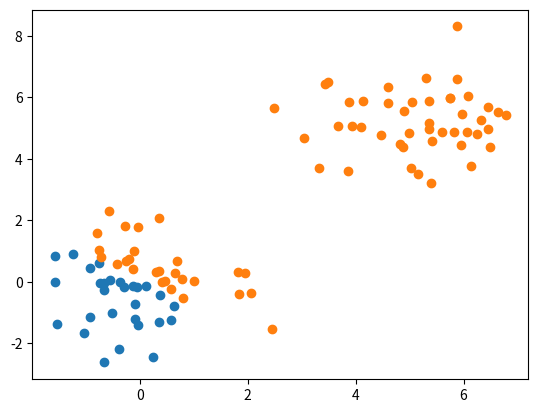

Write the Python code that produced this figure.
import numpy as np

global betas

# global exp_sum_nominators
# global exp_sum_d

def product(x, beta):
    return x @ beta

def p(x, beta):
    exp_sum = np.sum([np.exp(b @ x) for b in betas])
    return np.exp(beta @ x) / (1 + exp_sum)

def weight(p_x):
    # p_x needs x_i and beta
    return p_x * (1 - p_x)

# compute_z
def compute_z(y, x_b, p_x, w_x):
    # y == indicator
    z = x_b + (y - p_x) / w_x
    return z

def soft_thresholding(x, gamma):
    # gamma > 0
    if x > gamma:
        return x - gamma
    if x < -gamma:
        return x + gamma
    return 0

def dummy_update(X, y, j, beta, alpha, l):
    x_j = X[:, j]
    # x_j - jth column
    n = len(x_j) # no. of observations
    sum = 0
    weights_vector = []
    for i in range(n):
        x_b = X[i] @ beta
        prob_x = p(X[i], beta)
        w_x = weight(prob_x)
        weights_vector.append(w_x)
        x_ij = x_j[i]

        z_i = compute_z(y[i], x_b, prob_x, w_x)

        # x_b <- x_b_i
        # sum += w_x * x_ij * (z_i - p_x + x_ij * beta[j])
        sum += w_x * x_ij * (z_i - x_b)

    st = soft_thresholding(sum, alpha * l)
    denominator = np.array(weights_vector) @ (x_j ** 2) + l * (1 - alpha)

    return st / denominator

def coordinate_descent(X, y, k, alpha, l):
    beta = betas[k]
    for j in range(len(beta)):
        # old_beta_j = beta[j]
        beta[j] = dummy_update(X, y, j, beta, alpha, l)

        # change = -np.exp(old_beta_j) + np.exp(beta[j])
        # exp_sum_n += change
        # exp_sum_d += change
    return beta

def train(iterations, X, y, alpha, l):
    for i in range(iterations):
        for k in range(len(betas)):
            # iterating over classes
            # y == 1 for jth class, 0 for the rest
            # levels from 0 to K-1, Kth is the reference level
            y_k = np.where(y == k, 1, 0) # may be prepared once and stored in one matrix
            betas[k] = coordinate_descent(X, y_k, k, alpha, l)

def standardize_matrix(X):
    mean = np.mean(X, axis=0)
    std = np.std(X, axis=0)
    X_standardized = (X - mean) / std
    return X_standardized, mean, std

def add_intercept(X):
    X_1 = np.c_[np.ones(X.shape[0]), X]
    return X_1

def init_beta(n_features):
    return np.ones(n_features)

def initialize(X, n_classes):
    # assumes that y values are 0, 1, ..., n_classes - 1
    X, mean, std = standardize_matrix(X)
    X = add_intercept(X)
    n_features = X.shape[1]
    betas = [init_beta(n_features) for _ in range(n_classes - 1)] # 1 reference level
    # save mean, std

def adjust_betas(mean, std):
    for i in range(len(betas)):
        beta = betas[i]
        beta[0] += np.sum(mean) # vector of means (+/-)
        beta[1:] *= std # dot product

def predict_proba(X_test):
    n_classes = len(betas) + 1
    probas = np.zeros((len(X_test), n_classes))
    for i in range(len(X_test)):
        # count exp_sum once
        for k in range(len(betas)):
            probas[i, k] = p(X_test[i], betas[k])
    # fill the reference level
    probas[:, -1] = 1 - np.sum(probas[:, :-1], axis=1)
    return probas

def predict(X_test):
    probas = predict_proba(X_test)
    return np.argmax(probas, axis=1)

#%%

n_features = 2
n_classes = 2

betas = [np.random.rand(n_features) for _ in range(n_classes - 1)]

def shuffle(X, y):
    indices = np.arange(len(y))
    np.random.shuffle(indices)
    return X[indices], y[indices]

def generate_scheme_1(n, p, a):
    y = np.random.randint(0, 2, n)
    n_0 = len(y[y == 0])
    X_0 = np.random.normal(loc=0, scale=1, size=(n_0, p))
    X_1 = np.random.normal(loc=a, scale=1, size=(n - n_0, p))
    X = np.concatenate((X_0, X_1))
    y = np.concatenate((y[y == 0], y[y == 1]))
    X, y = shuffle(X, y)
    return X, y

X, y = generate_scheme_1(100, 2, 5)

train(1000, X, y, 0.5, 0.5)

y_pred = predict(X)

import matplotlib.pyplot as plt

plt.scatter(X[:, 0][y_pred == 0], X[:, 1][y_pred == 0])
plt.scatter(X[:, 0][y_pred == 1], X[:, 1][y_pred == 1])
plt.show()


